Image classification data set "processed" (Tejender09/Eye-Disease-Detection on GitHub). Class labels (12): allergic conjunctivitis, bacterial conjunctivitis, blepharitis, cataract, glaucoma, healthy, pinguecula, pterygium, stye, uveitis, viral conjunctivitis, xanthelasma.

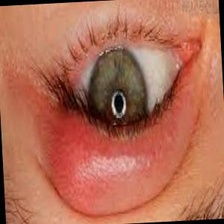
Label: blepharitis

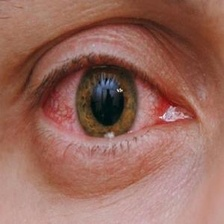
Label: viral conjunctivitis

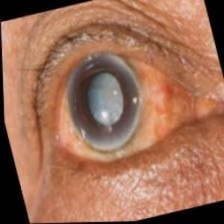
Label: cataract

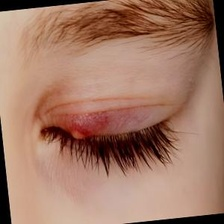
Label: stye

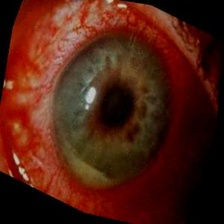
Label: uveitis

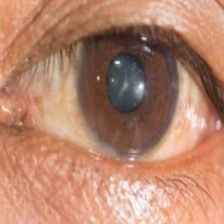
Label: glaucoma
